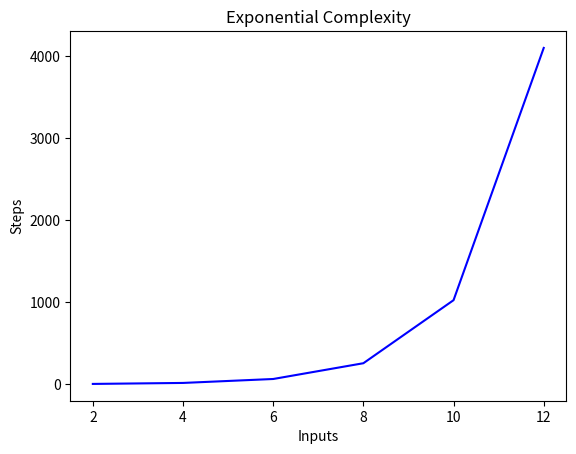

The script that saved this image:
import matplotlib.pyplot as plt
import numpy as np


x = [2, 4, 6, 8, 10, 12]

y = [4, 16, 64, 256, 1024, 4096]

plt.plot(x, y, 'b')
plt.xlabel('Inputs')
plt.ylabel('Steps')
plt.title('Exponential Complexity')
plt.show()

